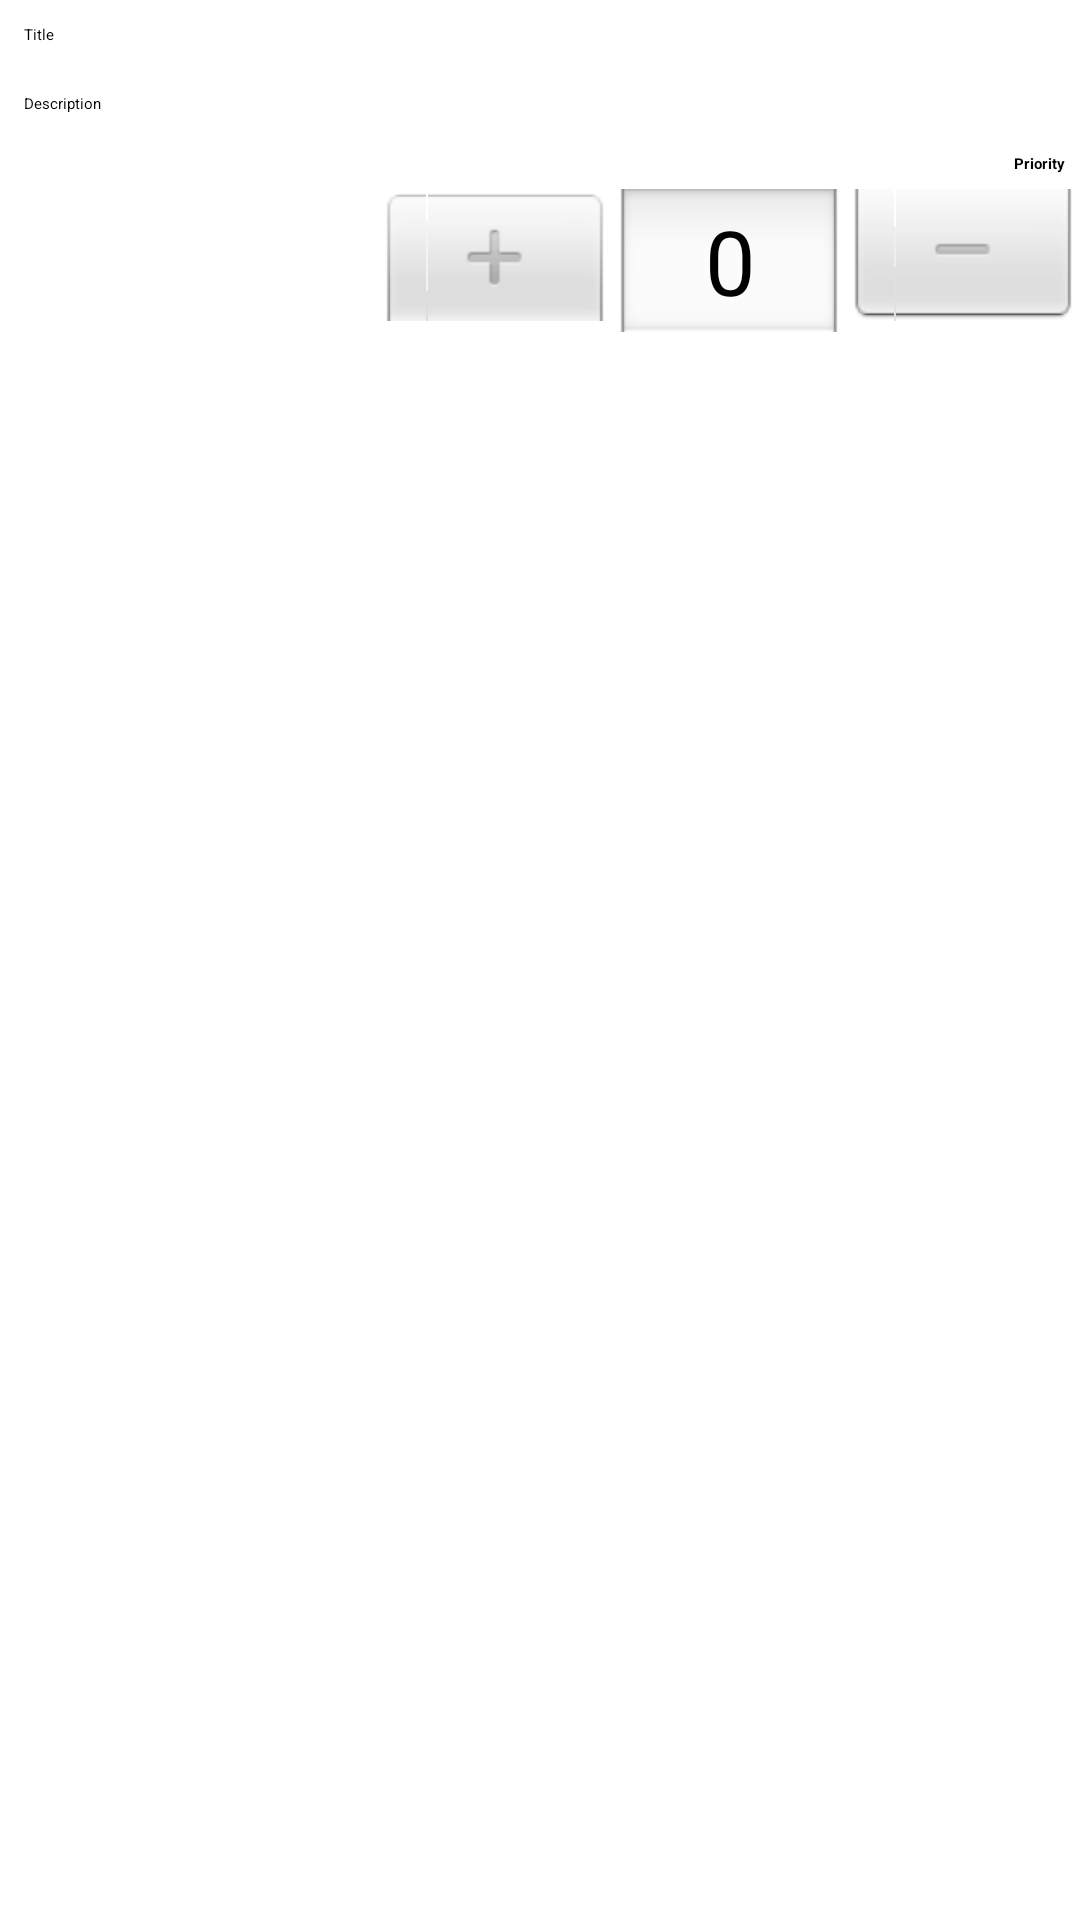

Android layout source for this screen:
<!-- AndroidManifest.xml: application theme Theme.MyApp -->
<!-- res/layout/activity_add_i_keeper.xml -->
<?xml version="1.0" encoding="utf-8"?>
<LinearLayout
    xmlns:android="http://schemas.android.com/apk/res/android"
    xmlns:app="http://schemas.android.com/apk/res-auto"
    xmlns:tools="http://schemas.android.com/tools"
    android:layout_width="match_parent"
    android:layout_height="match_parent"
    android:orientation="vertical"
    tools:context=".AddIKeeperActivity">
    <com.google.android.material.appbar.MaterialToolbar
        android:id="@+id/my_toolbar"
        android:layout_width="match_parent"
        android:layout_height="?attr/actionBarSize"
        android:background="@color/black_800"
        android:elevation="4dp"
        android:theme="@style/ThemeOverlay.AppCompat.ActionBar"
        app:menu="@menu/ikeeper_menu"
        app:popupTheme="@style/ThemeOverlay.AppCompat.Light"/>
    <EditText
        android:layout_width="match_parent"
        android:layout_height="wrap_content"
        android:hint="Title"
        android:layout_margin="8dp"
        android:id="@+id/text_Title"
        android:inputType="text"/>
    <EditText
        android:layout_width="match_parent"
        android:layout_height="wrap_content"
        android:hint="Description"
        android:layout_margin="8dp"
        android:id="@+id/text_desc"
        android:inputType="textMultiLine"/>
    <TextView
        android:layout_width="wrap_content"
        android:layout_height="wrap_content"
        android:layout_gravity="end"
        android:text="Priority"
        android:textAppearance="@style/TextAppearance.AppCompat.Medium"
        android:layout_margin="5dp"
        android:textStyle="bold"/>
    <NumberPicker
        android:layout_width="wrap_content"
        android:layout_height="wrap_content"
        android:id="@+id/number_picker"
        android:layout_gravity="center|end"/>


</LinearLayout>
<!-- resources referenced by this layout -->
<resources>

</resources>
